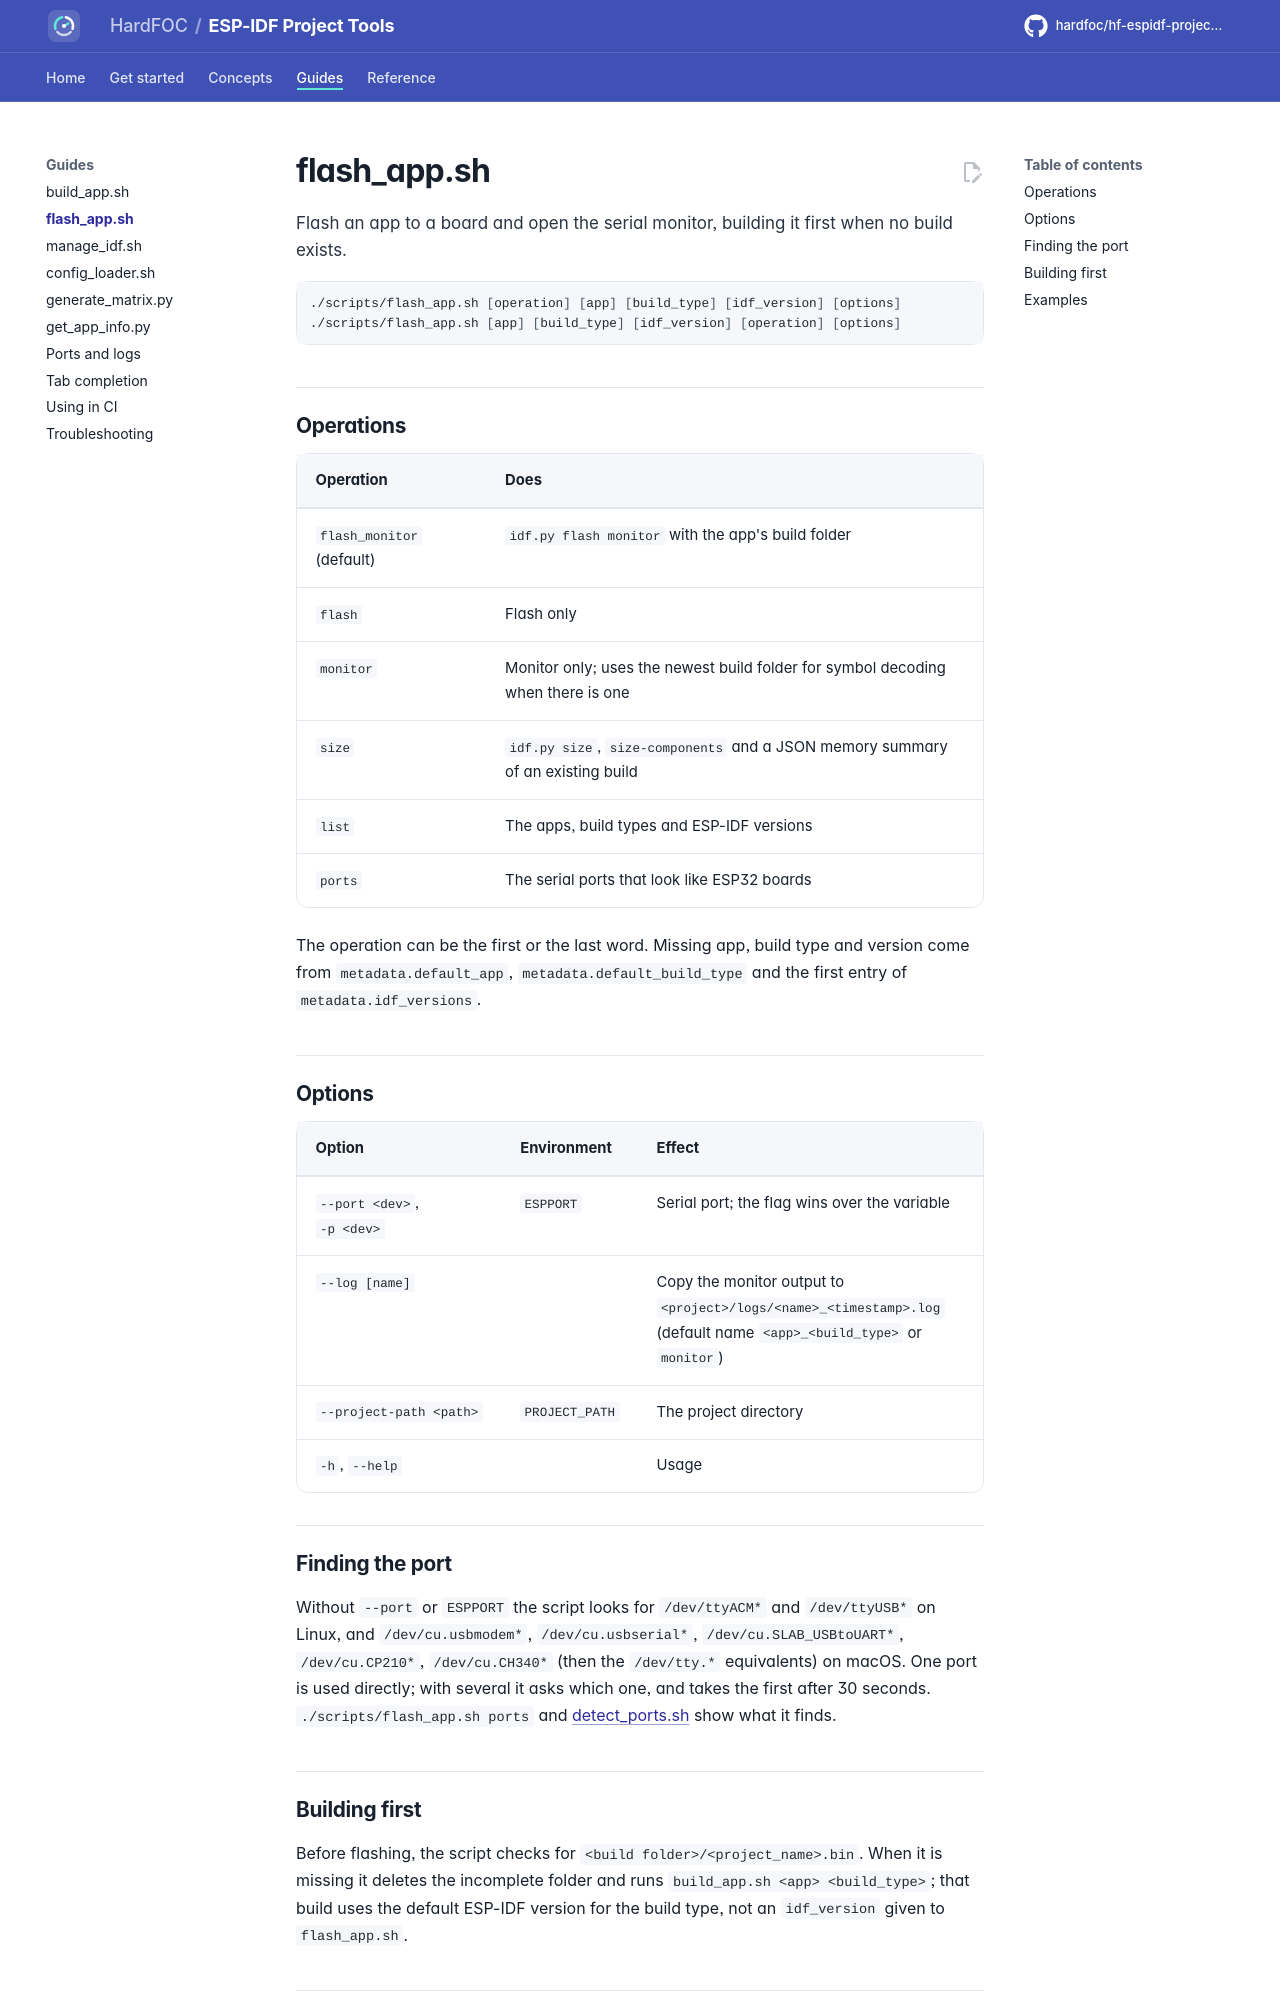

repository: hardfoc/hf-espidf-project-tools · page: dev/flash-app/index.html · generator: mkdocs

# flash_app.sh

Flash an app to a board and open the serial monitor, building it first when no build exists.

```bash
./scripts/flash_app.sh [operation] [app] [build_type] [idf_version] [options]
./scripts/flash_app.sh [app] [build_type] [idf_version] [operation] [options]
```

## Operations

| Operation | Does |
| --- | --- |
| `flash_monitor` (default) | `idf.py flash monitor` with the app's build folder |
| `flash` | Flash only |
| `monitor` | Monitor only; uses the newest build folder for symbol decoding when there is one |
| `size` | `idf.py size`, `size-components` and a JSON memory summary of an existing build |
| `list` | The apps, build types and ESP-IDF versions |
| `ports` | The serial ports that look like ESP32 boards |

The operation can be the first or the last word. Missing app, build type and version come from
`metadata.default_app`, `metadata.default_build_type` and the first entry of `metadata.idf_versions`.

## Options

| Option | Environment | Effect |
| --- | --- | --- |
| `--port <dev>`, `-p <dev>` | `ESPPORT` | Serial port; the flag wins over the variable |
| `--log [name]` | | Copy the monitor output to `<project>/logs/<name>_<timestamp>.log` (default name `<app>_<build_type>` or `monitor`) |
| `--project-path <path>` | `PROJECT_PATH` | The project directory |
| `-h`, `--help` | | Usage |

## Finding the port

Without `--port` or `ESPPORT` the script looks for `/dev/ttyACM*` and `/dev/ttyUSB*` on Linux, and
`/dev/cu.usbmodem*`, `/dev/cu.usbserial*`, `/dev/cu.SLAB_USBtoUART*`, `/dev/cu.CP210*`, `/dev/cu.CH340*` (then the
`/dev/tty.*` equivalents) on macOS. One port is used directly; with several it asks which one, and takes the first
after 30 seconds. `./scripts/flash_app.sh ports` and [detect_ports.sh](ports-and-logs.md#detect_portssh) show what
it finds.
